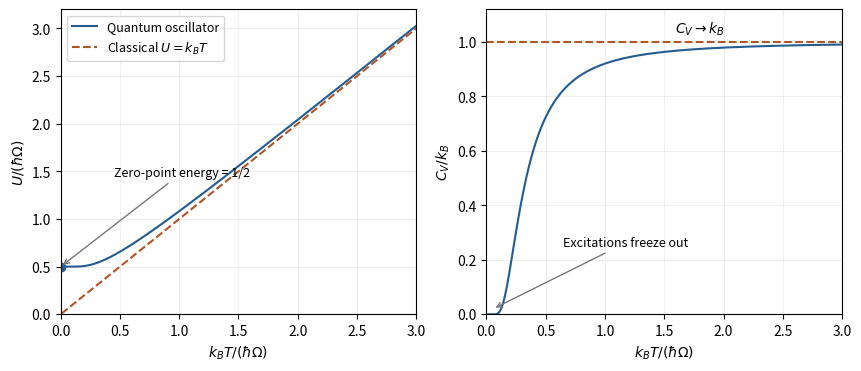

Source code (Python):
"""Original educational diagram; Python 3.14, NumPy and Matplotlib. Saves a basename PNG to the current working directory."""
import numpy as np
import matplotlib
matplotlib.use('Agg')
import matplotlib.pyplot as plt
plt.rcParams.update({'font.size':10,'figure.facecolor':'white','axes.facecolor':'white'})
t=np.linspace(.008,3,1800);x=1/t;n=1/np.expm1(x);U=.5+n;cv=x*x*np.exp(-x)/(1-np.exp(-x))**2
fig,axs=plt.subplots(1,2,figsize=(8.5,3.6),layout='constrained')
axs[0].plot(t,U,color='#225c91',label='Quantum oscillator');axs[0].plot(t,t,'--',color='#b25424',label=r'Classical $U=k_BT$');axs[0].scatter([0],[.5],color='#225c91');axs[0].annotate('Zero-point energy = 1/2',xy=(0,.5),xytext=(.45,1.45),arrowprops={'arrowstyle':'->','color':'#777'},fontsize=9)
axs[0].set(ylabel=r'$U/(\hbar\Omega)$',xlabel=r'$k_BT/(\hbar\Omega)$',xlim=(0,3),ylim=(0,3.2));axs[0].legend(fontsize=9)
axs[1].plot(t,cv,color='#225c91');axs[1].axhline(1,color='#b25424',ls='--');axs[1].text(1.8,1.035,r'$C_V\to k_B$',ha='center');axs[1].annotate('Excitations freeze out',xy=(.055,.02),xytext=(.65,.25),arrowprops={'arrowstyle':'->','color':'#777'},fontsize=9)
axs[1].set(ylabel=r'$C_V/k_B$',xlabel=r'$k_BT/(\hbar\Omega)$',xlim=(0,3),ylim=(0,1.12))
for ax in axs:ax.grid(alpha=.2)
fig.savefig('paper-1-tsp2014-oscillator.png',dpi=150,facecolor='white');plt.close(fig)
